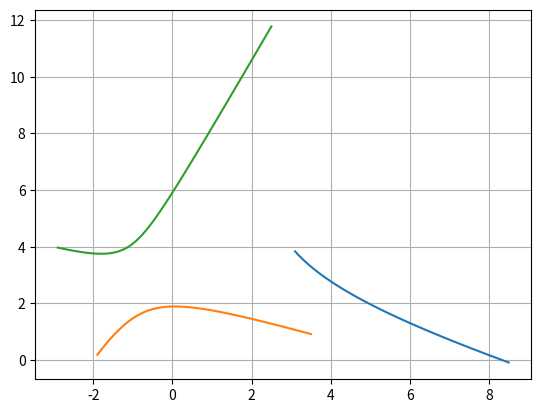

Generate this figure with matplotlib:
'''ECUACIÓN 1'''

import matplotlib.pyplot as plt

def euler(f, x, y, h, n):
    u = []
    v = []
    for i in range(n):
        x = x + h
        y = y + h * f(x, y)
        u.append(x)
        v.append(y)
    return u, v

# Definir la EDO y el método de Euler con Taylor de primer orden
def f(x, y):
    return (2 - x - y)/(x - y + 4)


#azul
x1 = 3 
y1 = 4
h1 = 0.1
n1 = 55
u1, v1 = euler(f, x1, y1, h1, n1)

#naranja
x2 = -2
y2 = 0
h2 = 0.1
n2 = 55
u2, v2 = euler(f, x2, y2, h2, n2)


#verde
x3 = -3
y3 = 4
h3 = 0.1
n3 = 55
u3, v3 = euler(f, x3, y3, h3, n3)

# Graficar la solución

plt.plot(u1, v1)
plt.plot(u2, v2)
plt.plot(u3, v3)
plt.grid(True)
plt.show()